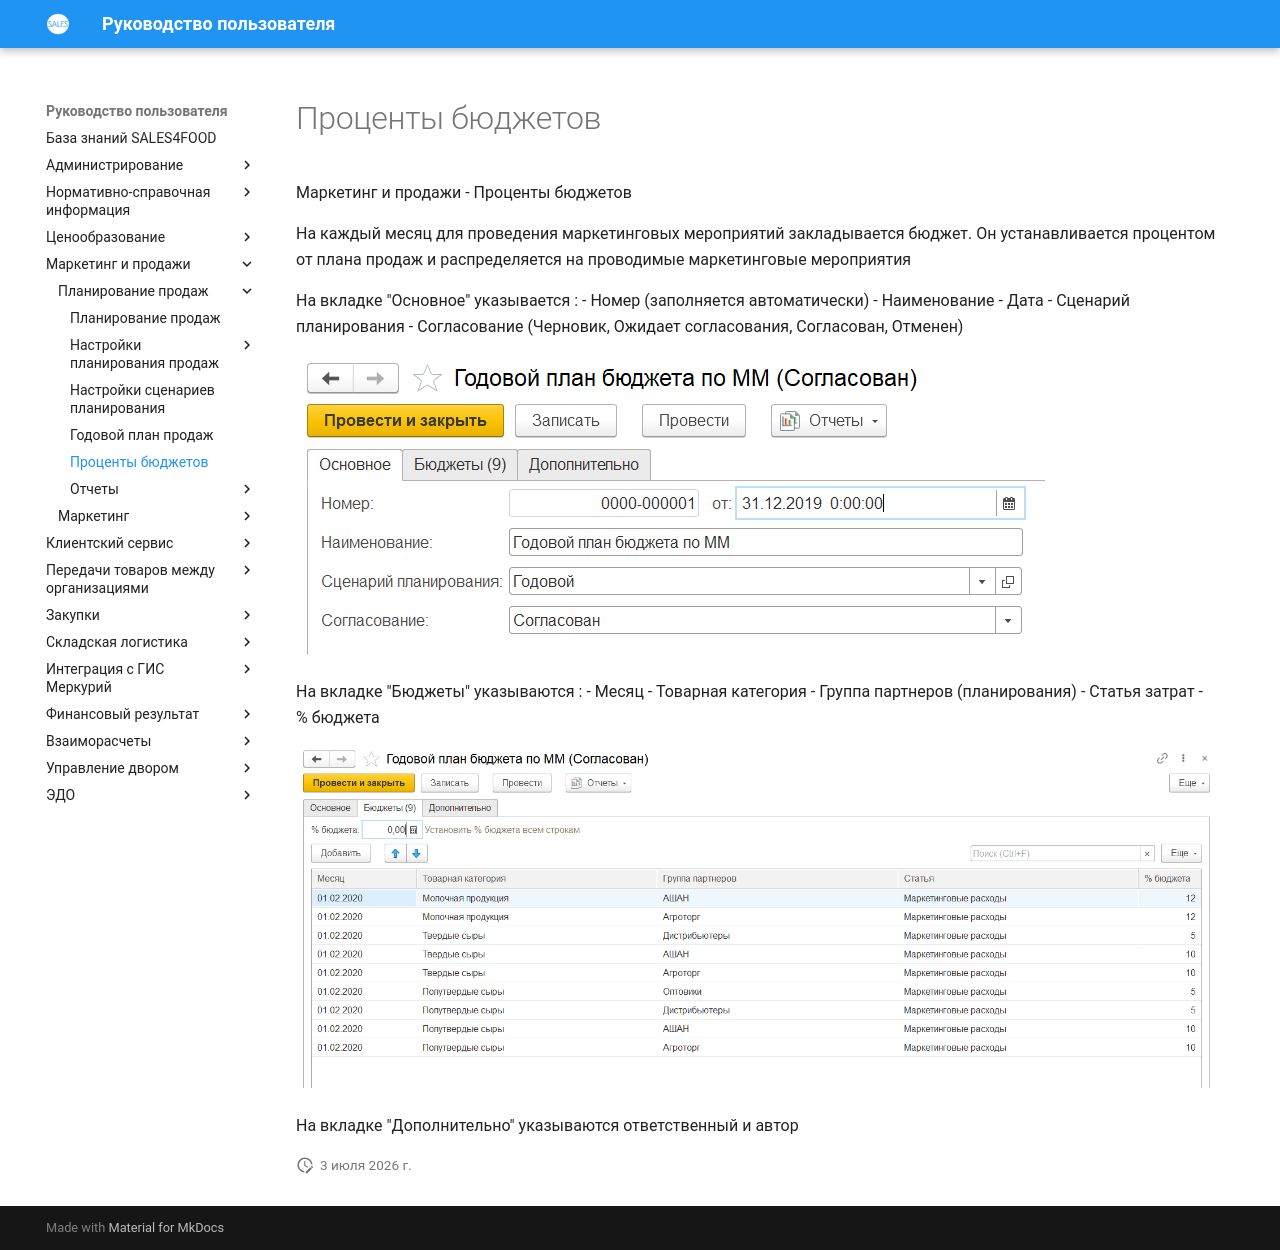

repository: Konstanta-it/sales4food · page: MarketingAndSales/SalesPlanning/PercentageOfBudgets/index.html · generator: mkdocs

# Проценты бюджетов

Маркетинг и продажи - Проценты бюджетов

На каждый месяц для проведения маркетинговых мероприятий закладывается бюджет. Он устанавливается процентом от плана продаж и распределяется на проводимые маркетинговые мероприятия  

На вкладке "Основное" указывается : 
- Номер (заполняется автоматически)
- Наименование
- Дата 
- Сценарий планирования
- Согласование (Черновик, Ожидает согласования, Согласован, Отменен)

[![1][1]][1]

На вкладке "Бюджеты" указываются : 
- Месяц
- Товарная категория
- Группа партнеров (планирования)
- Статья затрат
- % бюджета

[![2][2]][2]

На вкладке "Дополнительно" указываются ответственный и автор

[1]: PercentageOfBudgets.assets/Main.png
[2]: PercentageOfBudgets.assets/Budget.png
